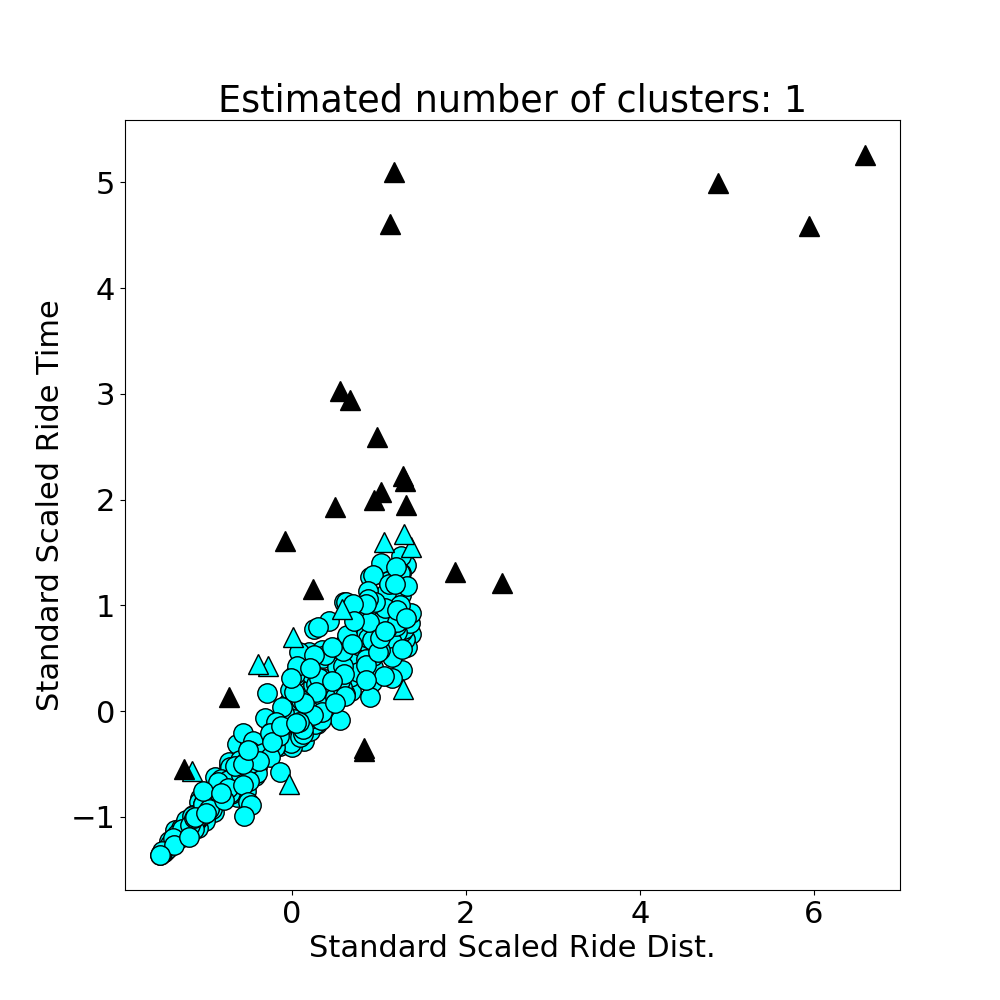

The file beside this chart, header and first rows:
ride_dist, ride_time, ride_speed, ride_id
0.164, 0.005413, 30.3, 202601040
0.8928, 0.02718, 32.85, 202601041
2.113, 0.06275, 33.66, 202601042
0.936, 0.02826, 33.12, 202601043
9.923, 0.2814, 35.27, 202601044
6.648, 0.2566, 25.9, 202601045
2.141, 0.05514, 38.82, 202601046
2.766, 0.08614, 32.11, 202601047
5.337, 0.2022, 26.39, 202601048
5.492, 0.1464, 37.52, 202601049
5.905, 0.2586, 22.84, 2026010410
2.891, 0.1019, 28.36, 2026010411
8.363, 0.2914, 28.7, 2026010412
4.484, 0.1373, 32.67, 2026010413
5.343, 0.2266, 23.58, 2026010414
1.133, 0.04142, 27.34, 2026010415
5.61, 0.1559, 35.98, 2026010416
1.985, 0.06821, 29.11, 2026010417
7.76, 0.246, 31.55, 2026010418
4.406, 0.1484, 29.68, 2026010419
6.065, 0.2168, 27.98, 2026010420
0.8763, 0.02849, 30.75, 2026010421
8.273, 0.2542, 32.54, 2026010422
1.586, 0.07298, 21.73, 2026010423
9.771, 0.2643, 36.97, 2026010424
9.342, 0.3411, 27.39, 2026010425
2.751, 0.1133, 24.29, 2026010426
4.334, 0.1455, 29.79, 2026010427
9.179, 0.3008, 30.51, 2026010428
5.724, 0.1456, 39.31, 2026010429
2.577, 0.09905, 26.02, 2026010430
4.933, 0.1428, 34.54, 2026010431
1.289, 0.04011, 32.13, 2026010432
4.056, 0.1305, 31.08, 2026010433
5.701, 0.1846, 30.88, 2026010434
6.947, 0.4417, 15.73, 2026010435
4.92, 0.168, 29.28, 2026010436
7.311, 0.3213, 22.75, 2026010437
6.801, 0.1847, 36.82, 2026010438
9.541, 0.3118, 30.6, 2026010439
7.34, 0.2335, 31.44, 2026010440
1.958, 0.05669, 34.54, 2026010441
2.742, 0.1183, 23.19, 2026010442
9.25, 0.3629, 25.49, 2026010443
7.984, 0.2735, 29.19, 2026010444
8.523, 0.2619, 32.54, 2026010445
6.646, 0.1987, 33.46, 2026010446
9.716, 0.2751, 35.32, 2026010447
1.104, 0.03047, 36.23, 2026010448
2.021, 0.06992, 28.91, 2026010449
1.56, 0.04904, 31.82, 2026010450
2.4, 0.09023, 26.6, 2026010451
7.558, 0.2489, 30.37, 2026010452
8.059, 0.2288, 35.22, 2026010453
1.546, 0.05354, 28.88, 2026010454
9.725, 0.3683, 26.4, 2026010455
4.691, 0.1506, 31.14, 2026010456
9.121, 0.2572, 35.47, 2026010457
3.248, 0.09617, 33.77, 2026010458
4.625, 0.1703, 27.16, 2026010459
... 340 more rows
